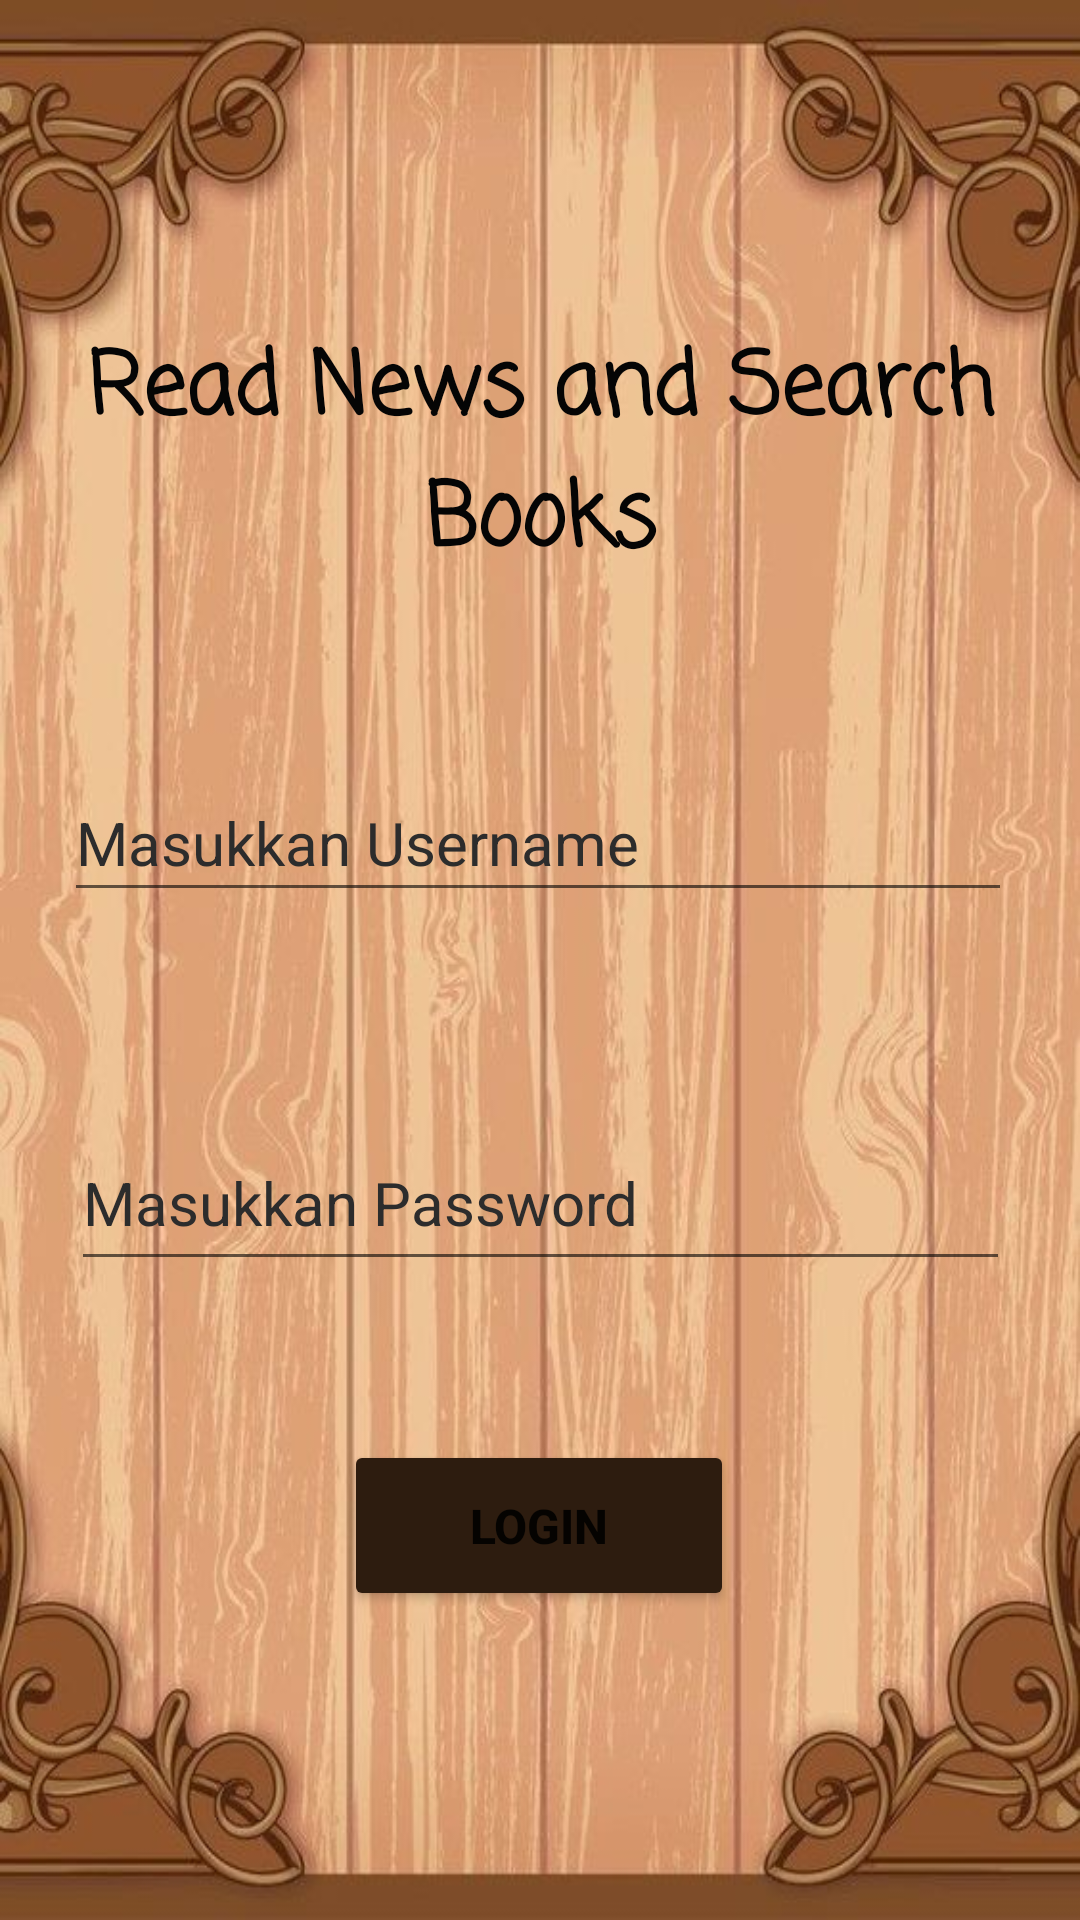

Produce the Android XML layout that renders to this screen, including the resource entries it uses.
<!-- AndroidManifest.xml: application theme Theme.MyRachmaApp -->
<!-- res/layout/activity_login.xml -->
<?xml version="1.0" encoding="utf-8"?>
<androidx.constraintlayout.widget.ConstraintLayout xmlns:android="http://schemas.android.com/apk/res/android"
    xmlns:app="http://schemas.android.com/apk/res-auto"
    xmlns:tools="http://schemas.android.com/tools"
    android:layout_width="match_parent"
    android:layout_height="match_parent"
    android:background="@drawable/bg">

    
    <EditText
        android:id="@+id/textUsername"
        android:layout_width="316dp"
        android:layout_height="49dp"
        android:layout_marginTop="32dp"
        android:autofillHints=""
        android:hint="@string/masukkan_username"
        android:inputType="textPersonName"
        android:textColor="#000000"
        android:textColorHint="#2C2C2C"
        android:textSize="20sp"
        app:layout_constraintEnd_toEndOf="parent"
        app:layout_constraintHorizontal_bias="0.484"
        app:layout_constraintStart_toStartOf="parent"
        app:layout_constraintTop_toBottomOf="@+id/textJudul" />

    
    <Button
        android:id="@+id/buttonLogin"
        android:layout_width="130dp"
        android:layout_height="57dp"
        android:text="@string/button_Login"
        android:textSize="16sp"
        android:textStyle="bold"
        app:backgroundTint="#2d1c0f"
        app:layout_constraintBottom_toBottomOf="parent"
        app:layout_constraintEnd_toEndOf="parent"
        app:layout_constraintHorizontal_bias="0.498"
        app:layout_constraintStart_toStartOf="parent"
        app:layout_constraintTop_toBottomOf="@+id/textPassword"
        app:layout_constraintVertical_bias="0.34"
        tools:ignore="DuplicateSpeakableTextCheck" />

    
    <EditText
        android:id="@+id/textPassword"
        android:layout_width="313dp"
        android:layout_height="55dp"
        android:layout_marginTop="68dp"
        android:autofillHints=""
        android:hint="@string/masukkan_password"
        android:inputType="textPassword"
        android:textColor="#000000"
        android:textColorHint="#2C2C2C"
        android:textSize="20sp"
        app:layout_constraintEnd_toEndOf="parent"
        app:layout_constraintStart_toStartOf="parent"
        app:layout_constraintTop_toBottomOf="@+id/textUsername" />

    
    <TextView
        android:id="@+id/textJudul"
        android:layout_width="318dp"
        android:layout_height="115dp"
        android:layout_marginTop="108dp"
        android:fontFamily="casual"
        android:text="Read News and Search Books"
        android:textAlignment="center"
        android:textColor="#050505"
        android:textSize="29sp"
        android:textStyle="bold"
        app:layout_constraintEnd_toEndOf="parent"
        app:layout_constraintHorizontal_bias="0.497"
        app:layout_constraintStart_toStartOf="parent"
        app:layout_constraintTop_toTopOf="parent" />

</androidx.constraintlayout.widget.ConstraintLayout>
<!-- resources referenced by this layout -->
<resources>
  <!-- drawable bg: jpg bitmap (drawable-v24, 74973 bytes) -->
  <string name="button_Login">Login</string>
  <string name="masukkan_password">Masukkan Password</string>
  <string name="masukkan_username">Masukkan Username</string>
  <style name="Theme.MyRachmaApp" parent="Theme.MaterialComponents.DayNight.DarkActionBar">
          
          <item name="colorPrimary">@color/purple_500</item>
          <item name="colorPrimaryVariant">@color/purple_700</item>
          <item name="colorOnPrimary">@color/white</item>
          
          <item name="colorSecondary">@color/teal_200</item>
          <item name="colorSecondaryVariant">@color/teal_700</item>
          <item name="colorOnSecondary">@color/black</item>
          
          <item name="android:statusBarColor" tools:targetApi="l">?attr/colorPrimaryVariant</item>
          
      </style>
  <color name="purple_500">#593b17</color>
  <color name="purple_700">#2d1c0f</color>
  <color name="white">#FFFFFFFF</color>
  <color name="teal_200">#FF03DAC5</color>
  <color name="teal_700">#FF018786</color>
  <color name="black">#FF000000</color>
</resources>
